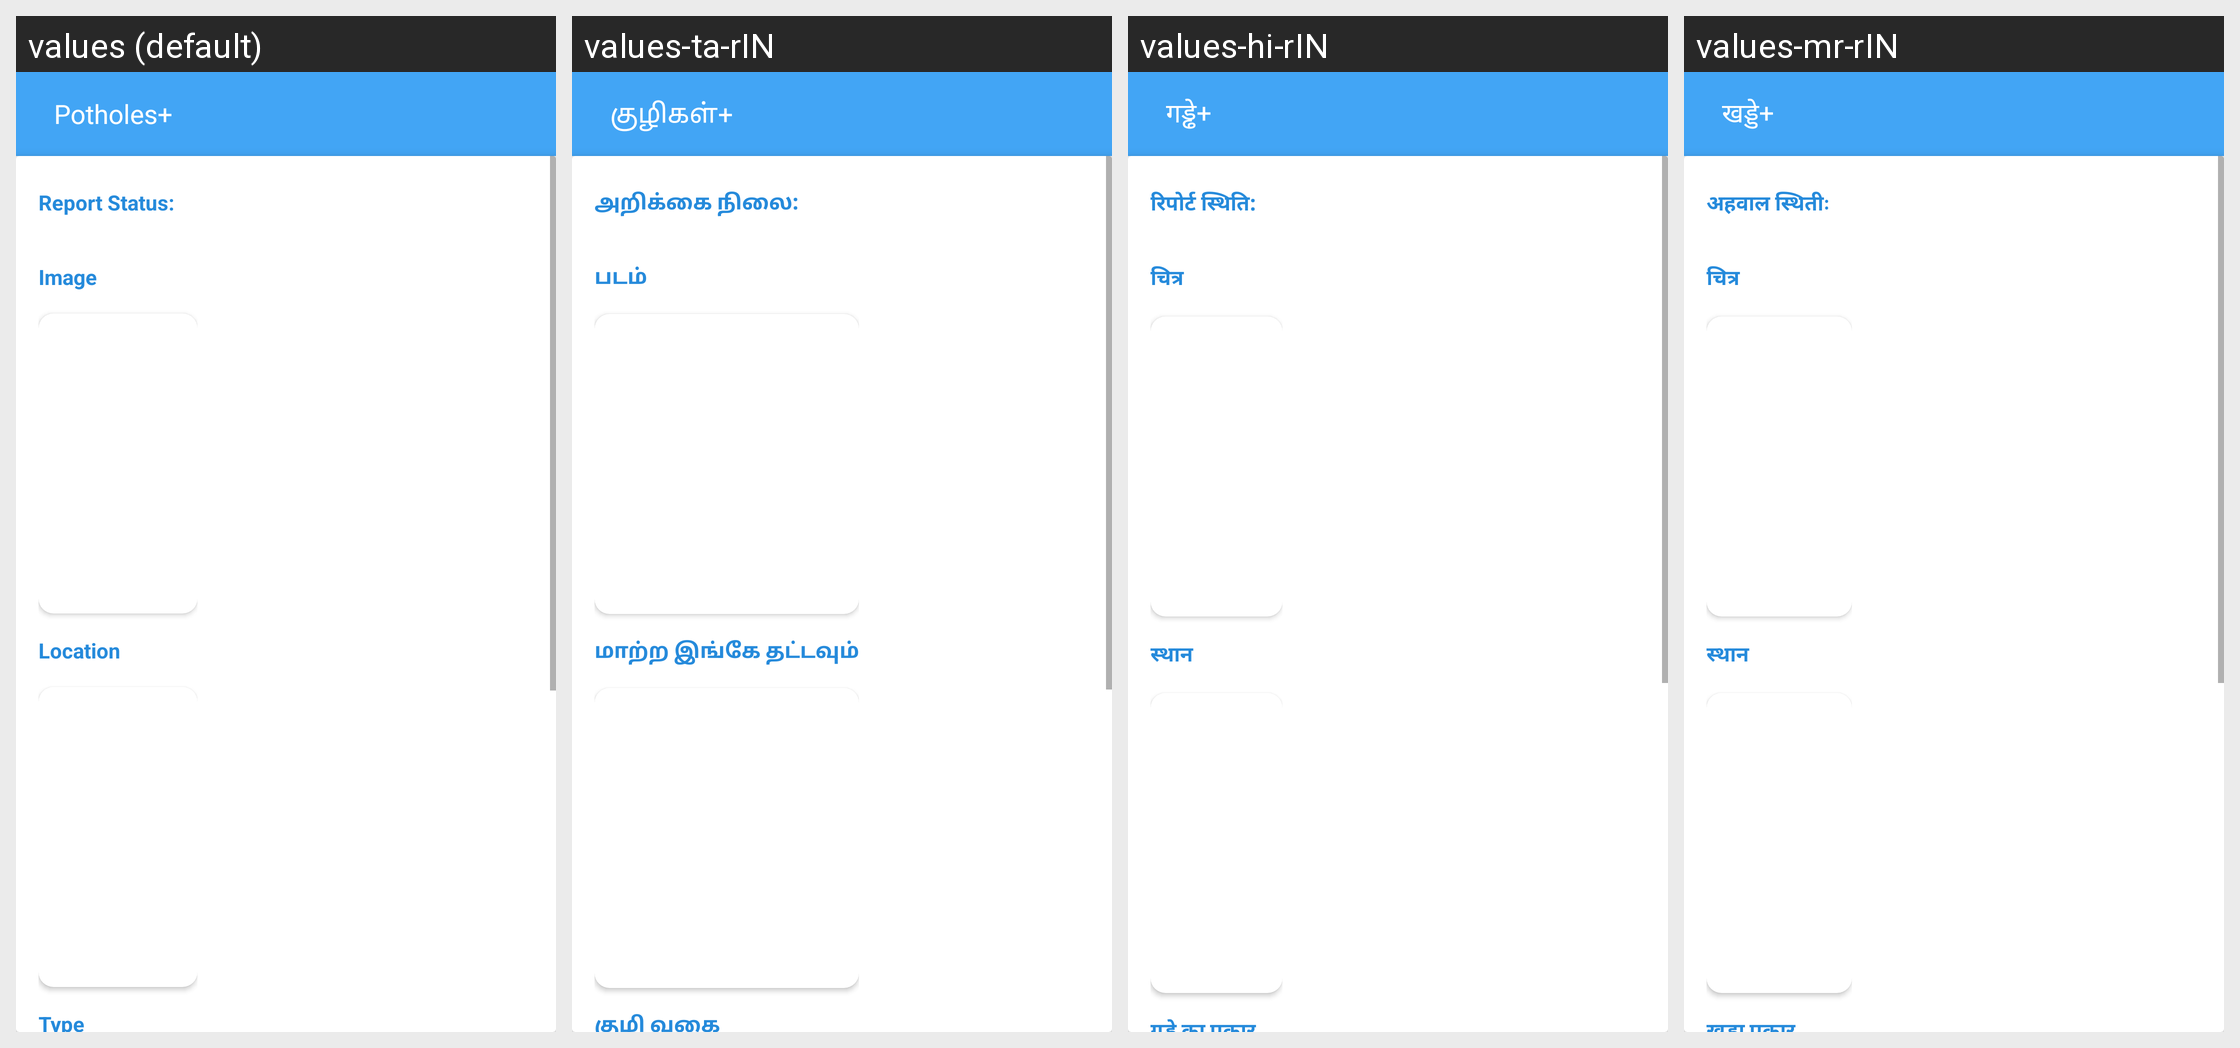

The Android screen above is rendered under several locales of the same app. Produce the string resources it draws, with the default and per-locale values.
Android screen res/layout/activity_details_pothole.xml rendered under 4 locales, left to right: values (default), values-ta-rIN, values-hi-rIN, values-mr-rIN. Device: Nexus 5 (rendered at 1080×1920; each locale shown at half size, 540×960, under a caption strip naming it); theme AppTheme.
Other locales in the repository, not shown: values-gu-rIN, values-pa-rIN.
Strings drawn on this screen, with the default value and each locale's value (text and hints the layout hard-codes, and strings that could not be matched under every locale, appear in the picture but are not listed):

report_status
  values: Report Status:
  values-ta-rIN: அறிக்கை நிலை:
  values-hi-rIN: रिपोर्ट स्थिति:
  values-mr-rIN: अहवाल स्थितीः

image
  values: Image
  values-ta-rIN: படம்
  values-hi-rIN: चित्र
  values-mr-rIN: चित्र

location
  values: Location
  values-ta-rIN: மாற்ற இங்கே தட்டவும்
  values-hi-rIN: स्थान
  values-mr-rIN: स्थान

app_name
  values: Potholes+
  values-ta-rIN: குழிகள்+
  values-hi-rIN: गड्ढे+
  values-mr-rIN: खड्डे+
